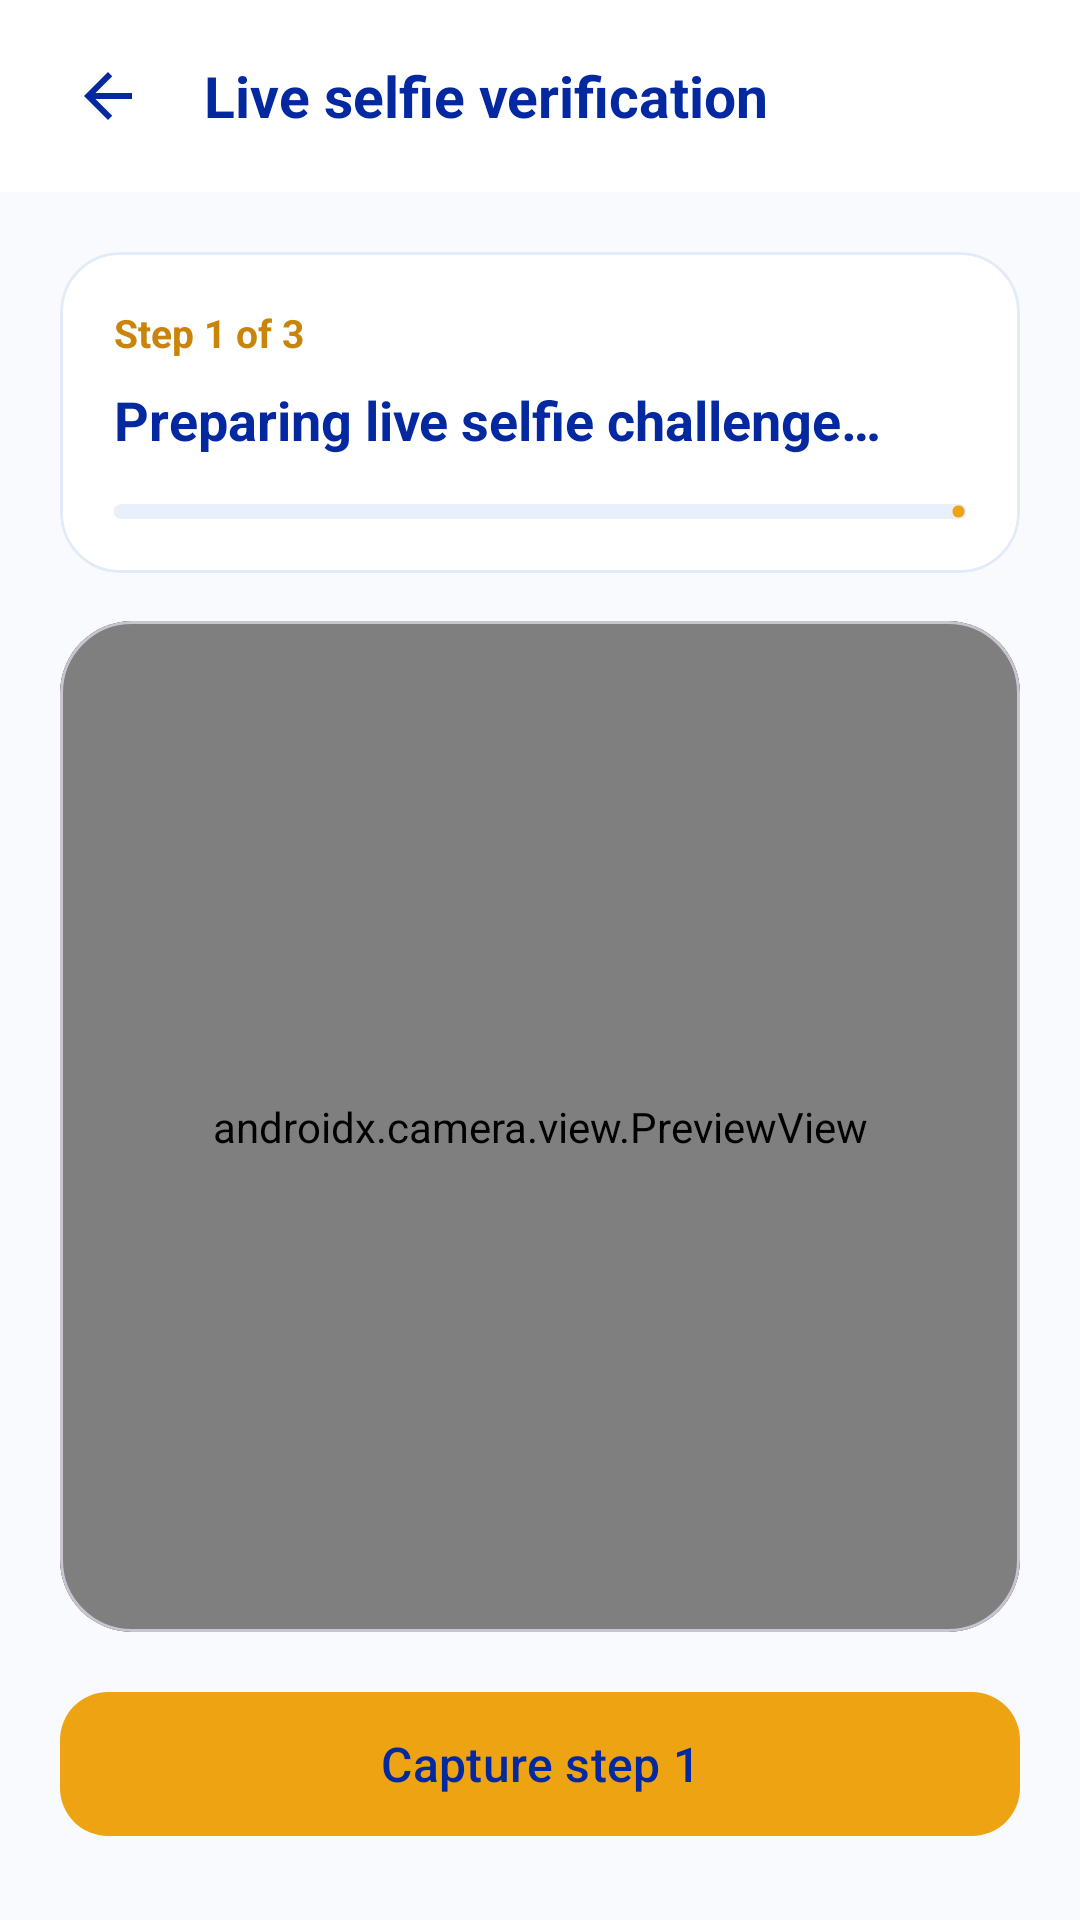

Layout XML and referenced resources for this Android screen:
<!-- AndroidManifest.xml: application theme Theme.Askvocate -->
<!-- res/layout/activity_live_selfie.xml -->
<?xml version="1.0" encoding="utf-8"?>
<FrameLayout xmlns:android="http://schemas.android.com/apk/res/android"
    xmlns:app="http://schemas.android.com/apk/res-auto"
    android:layout_width="match_parent"
    android:layout_height="match_parent"
    android:background="@color/doc_surface">

    <LinearLayout
        android:layout_width="match_parent"
        android:layout_height="match_parent"
        android:orientation="vertical">

        <LinearLayout
            android:id="@+id/selfie_app_bar"
            android:layout_width="match_parent"
            android:layout_height="wrap_content"
            android:background="@color/white"
            android:gravity="center_vertical"
            android:minHeight="?attr/actionBarSize"
            android:paddingStart="12dp"
            android:paddingEnd="20dp">

            <ImageButton
                android:id="@+id/selfie_back"
                android:layout_width="48dp"
                android:layout_height="48dp"
                android:background="?attr/selectableItemBackgroundBorderless"
                android:contentDescription="Back"
                android:padding="12dp"
                android:src="@drawable/ic_back"
                app:tint="@color/navy_primary" />

            <TextView
                android:layout_width="wrap_content"
                android:layout_height="wrap_content"
                android:layout_marginStart="8dp"
                android:text="Live selfie verification"
                android:textColor="@color/navy_primary"
                android:textSize="19sp"
                android:textStyle="bold" />
        </LinearLayout>

        <com.google.android.material.card.MaterialCardView
            android:layout_width="match_parent"
            android:layout_height="wrap_content"
            android:layout_marginStart="20dp"
            android:layout_marginTop="20dp"
            android:layout_marginEnd="20dp"
            app:cardBackgroundColor="@color/white"
            app:cardCornerRadius="20dp"
            app:strokeColor="@color/home_outline"
            app:strokeWidth="1dp">

            <LinearLayout
                android:layout_width="match_parent"
                android:layout_height="wrap_content"
                android:orientation="vertical"
                android:padding="18dp">

                <TextView
                    android:id="@+id/selfie_step"
                    android:layout_width="match_parent"
                    android:layout_height="wrap_content"
                    android:text="Step 1 of 3"
                    android:textColor="@color/amber_dark"
                    android:textSize="13sp"
                    android:textStyle="bold" />

                <TextView
                    android:id="@+id/selfie_instruction"
                    android:layout_width="match_parent"
                    android:layout_height="wrap_content"
                    android:layout_marginTop="8dp"
                    android:text="Preparing live selfie challenge…"
                    android:textColor="@color/navy_primary"
                    android:textSize="18sp"
                    android:textStyle="bold" />

                <com.google.android.material.progressindicator.LinearProgressIndicator
                    android:id="@+id/selfie_progress"
                    android:layout_width="match_parent"
                    android:layout_height="wrap_content"
                    android:layout_marginTop="16dp"
                    android:max="3"
                    android:progress="0"
                    app:indicatorColor="@color/amber_accent"
                    app:trackColor="@color/doc_navy_soft"
                    app:trackCornerRadius="4dp"
                    app:trackThickness="5dp" />
            </LinearLayout>
        </com.google.android.material.card.MaterialCardView>

        <com.google.android.material.card.MaterialCardView
            android:layout_width="match_parent"
            android:layout_height="0dp"
            android:layout_marginStart="20dp"
            android:layout_marginTop="16dp"
            android:layout_marginEnd="20dp"
            android:layout_weight="1"
            app:cardBackgroundColor="@color/navy_dark"
            app:cardCornerRadius="24dp">

            <androidx.camera.view.PreviewView
                android:id="@+id/selfie_preview"
                android:layout_width="match_parent"
                android:layout_height="match_parent" />
        </com.google.android.material.card.MaterialCardView>

        <com.google.android.material.button.MaterialButton
            android:id="@+id/selfie_capture"
            android:layout_width="match_parent"
            android:layout_height="56dp"
            android:layout_marginStart="20dp"
            android:layout_marginTop="16dp"
            android:layout_marginEnd="20dp"
            android:layout_marginBottom="24dp"
            android:enabled="false"
            android:text="Capture step 1"
            android:textColor="@color/navy_primary"
            android:textSize="16sp"
            app:backgroundTint="@color/amber_accent"
            app:cornerRadius="16dp" />
    </LinearLayout>

    <FrameLayout
        android:id="@+id/selfie_loading_overlay"
        android:layout_width="match_parent"
        android:layout_height="match_parent"
        android:background="@color/doc_loading_scrim"
        android:clickable="true"
        android:focusable="true"
        android:visibility="gone">

        <com.google.android.material.card.MaterialCardView
            android:layout_width="match_parent"
            android:layout_height="wrap_content"
            android:layout_gravity="center"
            android:layout_marginHorizontal="32dp"
            app:cardBackgroundColor="@color/white"
            app:cardCornerRadius="24dp"
            app:cardElevation="12dp">

            <LinearLayout
                android:layout_width="match_parent"
                android:layout_height="wrap_content"
                android:gravity="center_horizontal"
                android:orientation="vertical"
                android:padding="24dp">

                <ImageView
                    android:id="@+id/selfie_loading_icon"
                    android:layout_width="52dp"
                    android:layout_height="52dp"
                    android:background="@drawable/bg_document_icon"
                    android:contentDescription=""
                    android:padding="12dp"
                    android:src="@drawable/ic_shield_check"
                    app:tint="@color/navy_primary" />

                <TextView
                    android:id="@+id/selfie_loading_text"
                    android:layout_width="match_parent"
                    android:layout_height="wrap_content"
                    android:layout_marginTop="16dp"
                    android:gravity="center"
                    android:text="Checking your live selfie…"
                    android:textColor="@color/navy_primary"
                    android:textSize="17sp"
                    android:textStyle="bold" />

                <com.google.android.material.progressindicator.LinearProgressIndicator
                    android:layout_width="match_parent"
                    android:layout_height="wrap_content"
                    android:layout_marginTop="20dp"
                    android:indeterminate="true"
                    app:indicatorColor="@color/amber_accent"
                    app:trackColor="@color/doc_navy_soft"
                    app:trackThickness="5dp" />
            </LinearLayout>
        </com.google.android.material.card.MaterialCardView>
    </FrameLayout>
</FrameLayout>
<!-- resources referenced by this layout -->
<resources>
  <color name="amber_accent">#FFEDA312</color>
  <color name="amber_dark">#FFC98409</color>
  <color name="doc_loading_scrim">#DDF8FAFD</color>
  <color name="doc_navy_soft">#FFE9F0FC</color>
  <color name="doc_surface">#FFF8FAFD</color>
  <color name="home_outline">#FFE2EBF8</color>
  <color name="navy_dark">#FF021D73</color>
  <color name="navy_primary">#FF03289F</color>
  <color name="white">#FFFFFFFF</color>
  <!-- drawable bg_document_icon (drawable) -->
  <?xml version="1.0" encoding="utf-8"?>
  <shape xmlns:android="http://schemas.android.com/apk/res/android" android:shape="oval">
      <solid android:color="@color/doc_navy_soft" />
  </shape>
  <!-- drawable ic_back (drawable) -->
  <vector xmlns:android="http://schemas.android.com/apk/res/android"
      android:width="24dp"
      android:height="24dp"
      android:viewportWidth="24"
      android:viewportHeight="24">
      <path
          android:pathData="M20,11H7.83l5.59,-5.59L12,4l-8,8 8,8 1.41,-1.41L7.83,13H20v-2z"
          android:fillColor="#FF03289F" />
  </vector>
  <!-- drawable ic_shield_check (drawable) -->
  <vector xmlns:android="http://schemas.android.com/apk/res/android"
      android:width="24dp"
      android:height="24dp"
      android:viewportWidth="24"
      android:viewportHeight="24">
    <path
        android:fillColor="@color/navy_primary"
        android:pathData="M12,1L3,5v6c0,5.55 3.84,10.74 9,12c5.16-1.26 9-6.45 9-12V5L12,1zM10,17l-4-4l1.41-1.41L10,14.17l6.59-6.59L18,9L10,17z"/>
  </vector>
  <style name="Theme.Askvocate" parent="Base.Theme.Askvocate" />
  <style name="Base.Theme.Askvocate" parent="Theme.Material3.Light.NoActionBar">
          
          <item name="colorPrimary">@color/navy_primary</item>
          <item name="colorPrimaryDark">@color/navy_dark</item>
          <item name="colorOnPrimary">@color/text_on_primary</item>
          <item name="colorPrimaryContainer">@color/navy_light</item>
  
          
          <item name="colorSecondary">@color/amber_accent</item>
          <item name="colorOnSecondary">@color/text_on_accent</item>
          <item name="colorSecondaryContainer">@color/amber_light</item>
  
          
          <item name="android:colorBackground">@color/white</item>
          <item name="colorSurface">@color/surface_white</item>
          <item name="colorOnSurface">@color/text_primary</item>
          <item name="colorSurfaceVariant">@color/white</item>
  
          
          <item name="colorError">@color/error_red</item>
  
          
          <item name="android:statusBarColor">@color/navy_primary</item>
          <item name="android:navigationBarColor">@color/surface_white</item>
          <item name="android:windowLightStatusBar">false</item>
  
          
          <item name="android:windowBackground">@color/white</item>
  
          
          <item name="colorControlHighlight">@color/ripple_light</item>
  
          
          <item name="textInputStyle">@style/Widget.Askvocate.TextInputLayout</item>
      </style>
  <color name="text_on_primary">#FFFFFFFF</color>
  <color name="navy_light">#FF6B9BE6</color>
  <color name="text_on_accent">#FFFFFFFF</color>
  <color name="amber_light">#FFF6C566</color>
  <color name="surface_white">#FFFFFFFF</color>
  <color name="text_primary">#FF1B1F2A</color>
  <color name="error_red">#FFEF4444</color>
  <color name="ripple_light">#1F03289F</color>
  <style name="Widget.Askvocate.TextInputLayout" parent="Widget.Material3.TextInputLayout.OutlinedBox">
          <item name="boxCornerRadiusTopStart">@dimen/radius_md</item>
          <item name="boxCornerRadiusTopEnd">@dimen/radius_md</item>
          <item name="boxCornerRadiusBottomStart">@dimen/radius_md</item>
          <item name="boxCornerRadiusBottomEnd">@dimen/radius_md</item>
          <item name="boxStrokeColor">@color/border_light</item>
          <item name="hintTextColor">@color/text_secondary</item>
      </style>
  <dimen name="radius_md">12dp</dimen>
  <color name="border_light">#FFE2EBF8</color>
  <color name="text_secondary">#FF5E6C84</color>
</resources>
